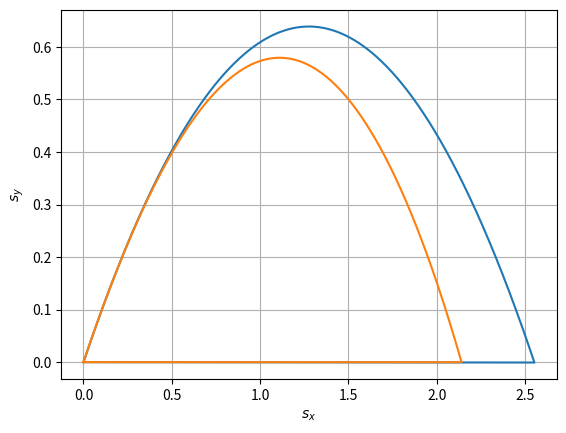

This chart was generated by the following Python code:
import numpy as np
import math
import matplotlib.pyplot as plt

m = 0.1  # mass of particle, kg
g = 9.81 # tyngdeakselerasjonen, m/s^2

N = 100000  # number of steps
h = 0.001  # step size

# initial values
t_0 = 0.0
v_0 = 5.0 # utgangshastighet, m/s
theta = 45 # utgangsvinkel, grader
v_x0 = v_0 * math.cos(math.radians(theta))  # x-hastighet ved start
v_y0 = v_0 * math.sin(math.radians(theta))  # y-hastighet ved start
s_x0 = 0.0  # startposisjon, meter
s_y0 = 0.0  # startposisjon, meter

print("Masse:",m, "kg")
print("Startfart:",v_0, "m/s")
print("Utgangsvinkel:",theta, "grader")
print("Startposisjon: (", s_x0, ", ", s_y0, ")", sep="")
print()


# Without air resistance:

D = 0  # drag coefficient

t = np.zeros(N + 1)
vx = np.zeros(N + 1)
vy = np.zeros(N + 1)
sx = np.zeros(N + 1)
sy = np.zeros(N + 1)

t[0] = t_0
vx[0] = v_x0
sx[0] = s_x0
vy[0] = v_y0
sy[0] = s_y0

for n in range(N):
    # Euler's method
    sx_new = sx[n] + h*vx[n]
    vx_new = vx[n] + h * (- (D / m) * math.sqrt(vx[n]**2 + vy[n]**2) * vx[n])

    sy_new = sy[n] + h * vy[n]
    vy_new = vy[n] + h * (-g - (D / m) * math.sqrt(vx[n]**2 + vy[n]**2) * vy[n])

    t[n + 1] = t[n] + h
    vx[n + 1] = vx_new
    sx[n + 1] = sx_new

    vy[n + 1] = vy_new
    sy[n + 1] = sy_new

    if sy[n+1] < 0:
        print("Luftmotstandskonstant = ", D,":", sep="")
        print("Legemet lander etter ca.", round(t[n-1], 2), "sekunder.")
        print("Legemet lander ca.", round(sx[n-1], 2), "meter unna startposisjonen.")
        print()
        break

# With air resistance:

D = 0.01  # drag coefficient

t2 = np.zeros(N + 1)
vx2 = np.zeros(N + 1)
vy2 = np.zeros(N + 1)
sx2 = np.zeros(N + 1)
sy2 = np.zeros(N + 1)

t2[0] = t_0
vx2[0] = v_x0
sx2[0] = s_x0
vy2[0] = v_y0
sy2[0] = s_y0

for n in range(N):
    # Euler's method
    sx_new2 = sx2[n] + h*vx2[n]
    vx_new2 = vx2[n] + h * (- (D / m) * math.sqrt(vx2[n]**2 + vy2[n]**2) * vx2[n])

    sy_new2 = sy2[n] + h * vy2[n]
    vy_new2 = vy2[n] + h * (-g - (D / m) * math.sqrt(vx2[n]**2 + vy2[n]**2) * vy2[n])

    t2[n + 1] = t2[n] + h
    vx2[n + 1] = vx_new2
    sx2[n + 1] = sx_new2

    vy2[n + 1] = vy_new2
    sy2[n + 1] = sy_new2

    if sy2[n+1] < 0:
        print("Luftmotstandskonstant = ", D, ":", sep="")
        print("Legemet lander etter ca.", round(t2[n-1], 2), "sekunder.")
        print("Legemet lander ca.", round(sx2[n-1], 2), "meter unna startposisjonen.")
        print()
        break


plt.figure()
plt.plot(sx,sy,sx2,sy2)
plt.xlabel(r'$s_x$')
plt.ylabel(r'$s_y$')
plt.grid()

#plt.figure()
#plt.plot(sx2,sy2)
#plt.xlabel(r'$s2_x$')
#plt.ylabel(r'$s2_y$')
#plt.grid()

plt.show()

